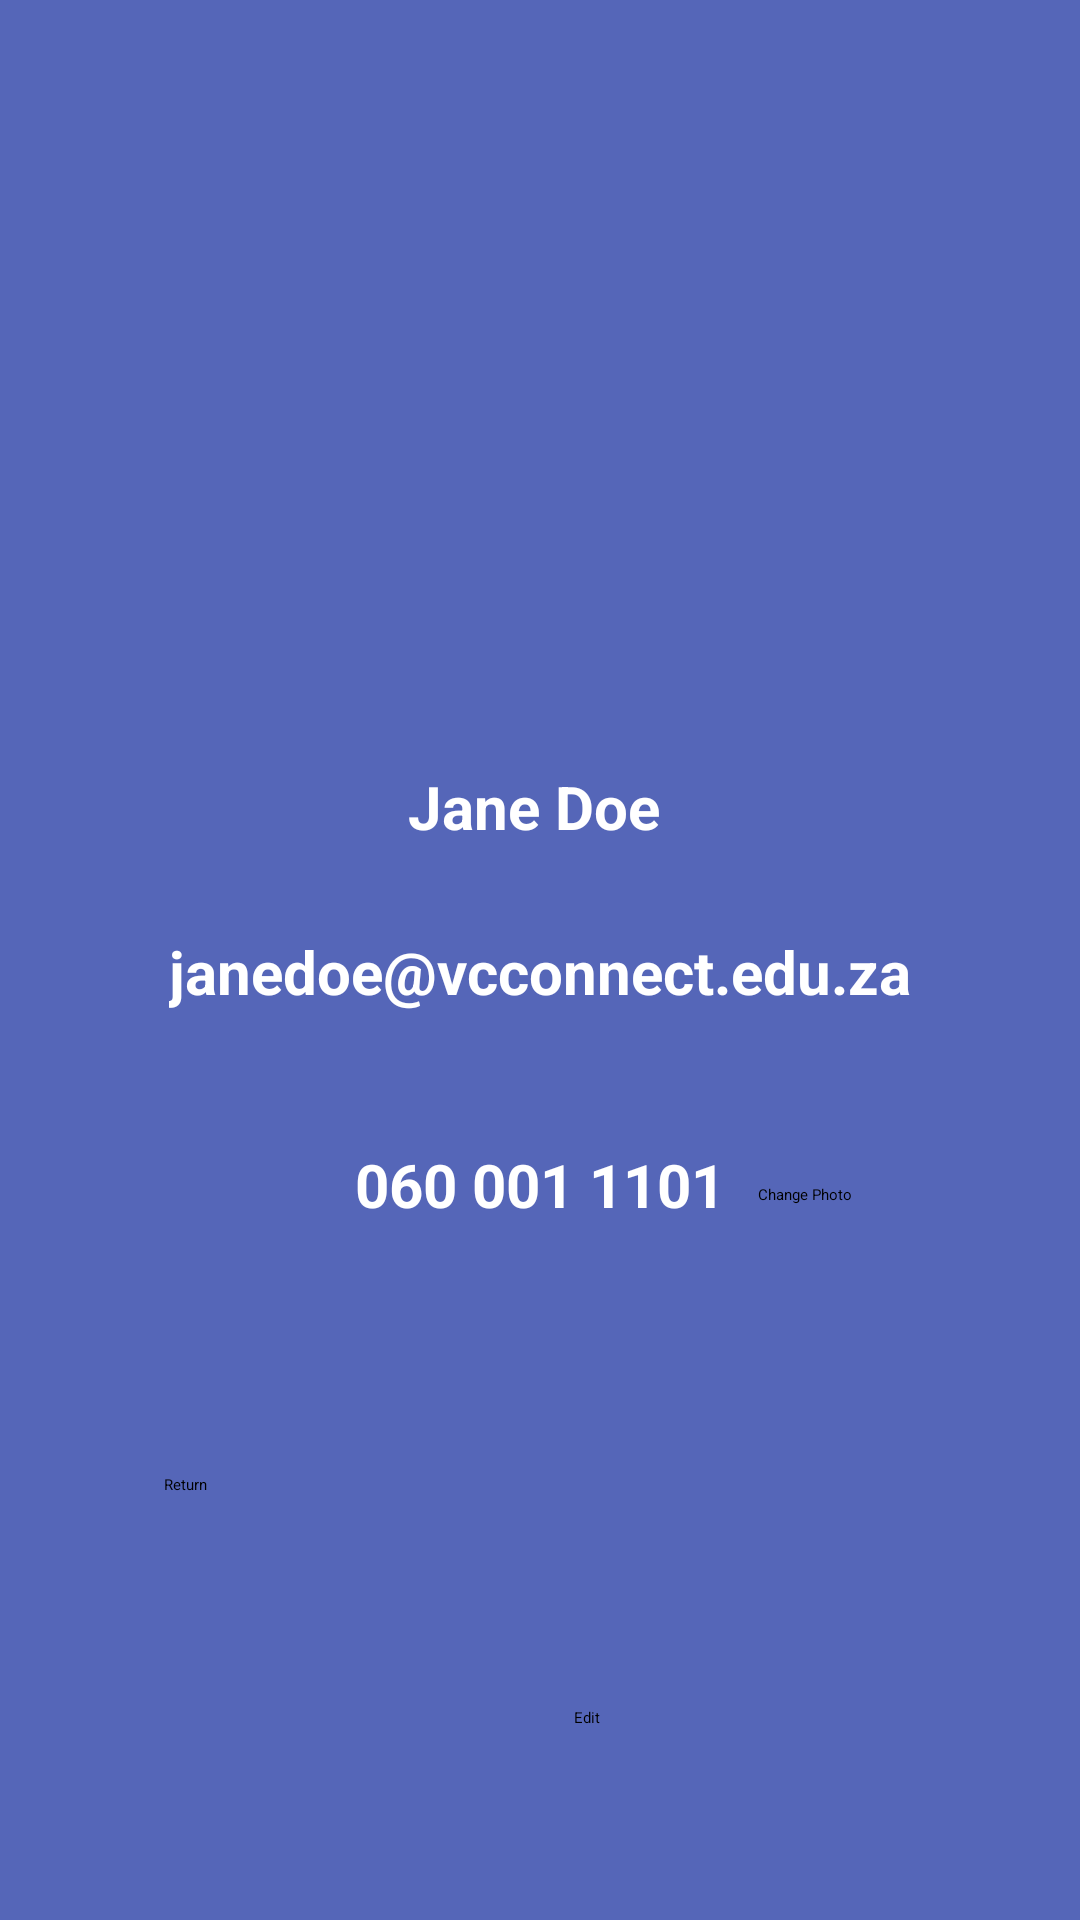

Here is an Android app screen rendered from its layout file. Give the layout XML and the strings, colors and styles it references.
<!-- AndroidManifest.xml: application theme Theme.PROG7313_POE -->
<!-- res/layout/activity_my_account_page.xml -->
<?xml version="1.0" encoding="utf-8"?>
<androidx.constraintlayout.widget.ConstraintLayout xmlns:android="http://schemas.android.com/apk/res/android"
    xmlns:app="http://schemas.android.com/apk/res-auto"
    xmlns:tools="http://schemas.android.com/tools"
    android:id="@+id/main"
    android:layout_width="match_parent"
    android:background="@color/darkblue"
    android:layout_height="match_parent"
    tools:context=".MyAccountPage">


    <ImageView
        android:id="@+id/imageView11"
        android:layout_width="251dp"
        android:layout_height="328dp"
        app:layout_constraintBottom_toBottomOf="parent"
        app:layout_constraintEnd_toEndOf="parent"
        app:layout_constraintStart_toStartOf="parent"
        app:layout_constraintTop_toTopOf="parent"
        app:layout_constraintVertical_bias="0.96"
        app:srcCompat="@drawable/circle" />

    <ImageView
        android:id="@+id/imageView10"
        android:layout_width="230dp"
        android:layout_height="210dp"
        app:layout_constraintBottom_toBottomOf="parent"
        app:layout_constraintEnd_toEndOf="parent"
        app:layout_constraintHorizontal_bias="0.497"
        app:layout_constraintStart_toStartOf="parent"
        app:layout_constraintTop_toTopOf="parent"
        app:layout_constraintVertical_bias="0.059"
        app:srcCompat="@drawable/userimage" />

    <TextView
        android:id="@+id/usernameTextViewInAccount"
        android:layout_width="wrap_content"
        android:layout_height="wrap_content"
        android:layout_marginTop="20dp"
        android:text="Jane Doe"
        android:textColor="@color/white"
        android:textSize="20sp"
        android:textStyle="bold"
        app:layout_constraintEnd_toEndOf="parent"
        app:layout_constraintHorizontal_bias="0.493"
        app:layout_constraintStart_toStartOf="parent"
        app:layout_constraintTop_toBottomOf="@+id/imageView10" />


    <TextView
        android:id="@+id/textView7"
        android:layout_width="wrap_content"
        android:layout_height="wrap_content"
        android:layout_marginTop="28dp"
        android:text="janedoe@vcconnect.edu.za"
        android:textColor="@color/white"
        android:textSize="20sp"
        android:textStyle="bold"
        app:layout_constraintEnd_toEndOf="parent"
        app:layout_constraintStart_toStartOf="parent"
        app:layout_constraintTop_toBottomOf="@+id/usernameTextViewInAccount" />

    <TextView
        android:id="@+id/textView8"
        android:layout_width="wrap_content"
        android:layout_height="wrap_content"
        android:layout_marginTop="44dp"
        android:text="060 001 1101"
        android:textColor="@color/white"
        android:textSize="20sp"
        android:textStyle="bold"
        app:layout_constraintEnd_toEndOf="parent"
        app:layout_constraintStart_toStartOf="parent"
        app:layout_constraintTop_toBottomOf="@+id/textView7" />

    <Button
        android:id="@+id/btnReturnFromAccount"
        android:layout_width="wrap_content"
        android:layout_height="wrap_content"
        android:layout_marginBottom="88dp"
        android:backgroundTint="@color/blue"
        android:text="Return"
        app:layout_constraintBottom_toBottomOf="@+id/imageView11"
        app:layout_constraintEnd_toEndOf="@+id/imageView11"
        app:layout_constraintHorizontal_bias="0.0"
        app:layout_constraintStart_toStartOf="@+id/imageView11"
        app:layout_constraintTop_toTopOf="@+id/imageView11"
        app:layout_constraintVertical_bias="0.822" />

    <Button
        android:id="@+id/button8"
        android:layout_width="wrap_content"
        android:layout_height="wrap_content"
        android:backgroundTint="@color/blue"
        android:text="Change Photo"
        app:layout_constraintBottom_toBottomOf="@+id/imageView11"
        app:layout_constraintEnd_toEndOf="@+id/imageView11"
        app:layout_constraintHorizontal_bias="0.901"
        app:layout_constraintStart_toStartOf="@+id/imageView11"
        app:layout_constraintTop_toTopOf="@+id/imageView11"
        app:layout_constraintVertical_bias="0.296" />

    <Button
        android:id="@+id/button9"
        android:layout_width="wrap_content"
        android:layout_height="wrap_content"
        android:backgroundTint="@color/blue"
        android:text="Edit"
        app:layout_constraintBottom_toBottomOf="@+id/imageView11"
        app:layout_constraintEnd_toEndOf="@+id/imageView11"
        app:layout_constraintHorizontal_bias="0.564"
        app:layout_constraintStart_toStartOf="@+id/imageView11"
        app:layout_constraintTop_toTopOf="@+id/imageView11"
        app:layout_constraintVertical_bias="0.839" />


</androidx.constraintlayout.widget.ConstraintLayout>
<!-- resources referenced by this layout -->
<resources>
  <color name="blue">#35A21F</color>
  <color name="darkblue">#5566B8</color>
  <color name="white">#FFFFFFFF</color>
  <!-- drawable circle: png bitmap (drawable, 60552 bytes) -->
  <!-- drawable userimage: png bitmap (drawable, 99212 bytes) -->
</resources>
